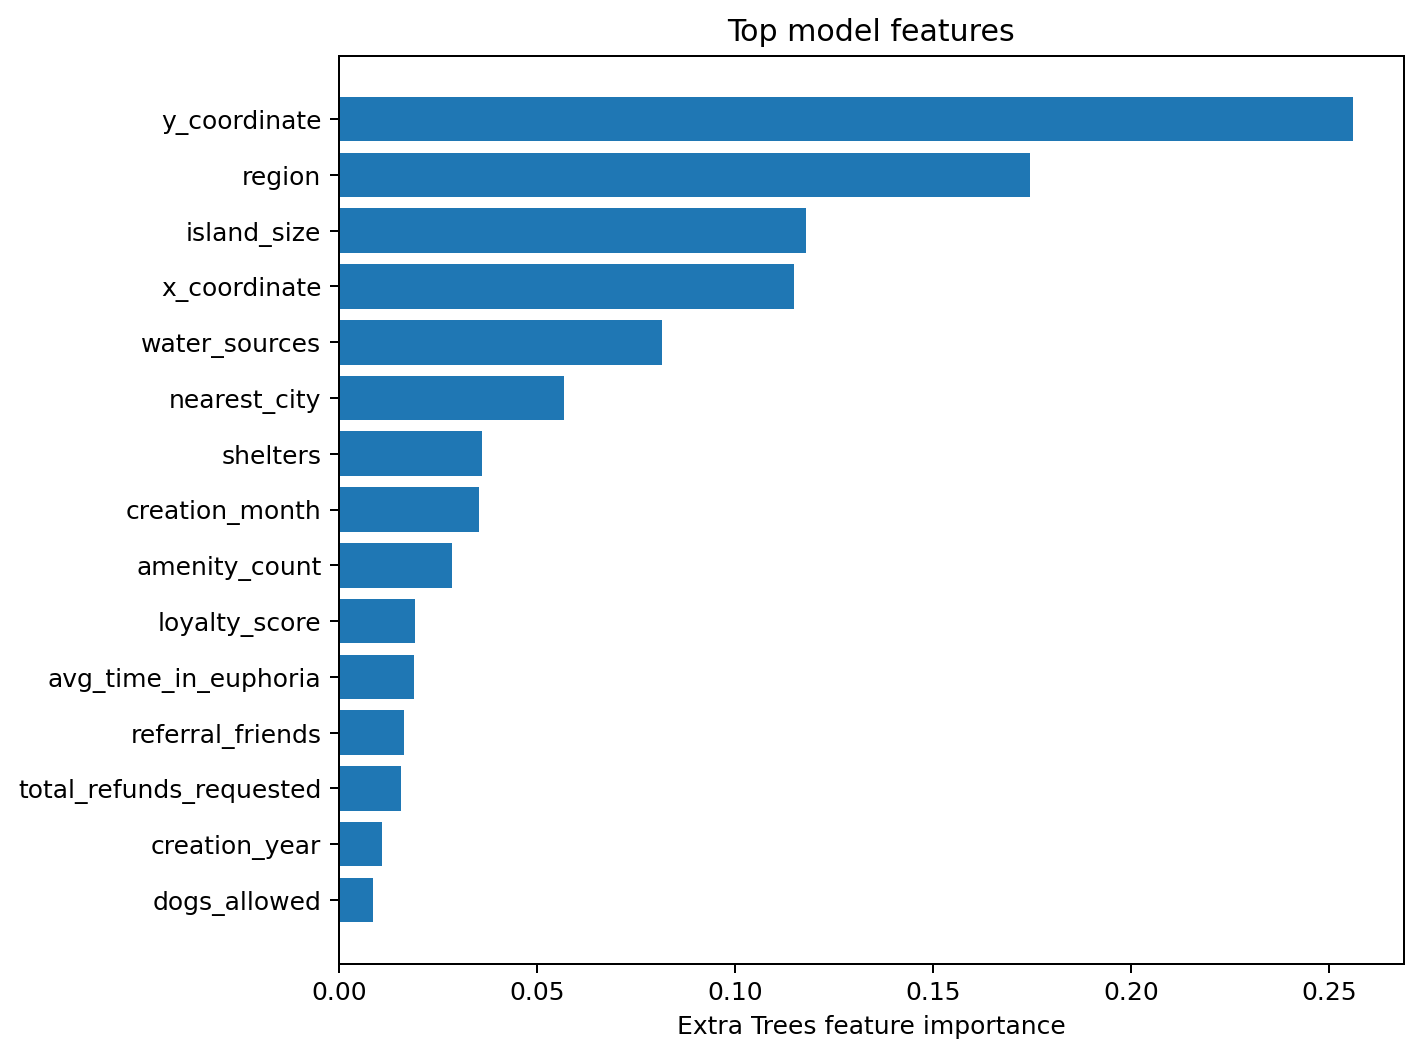

The file beside this chart, header and first rows:
feature, importance
y_coordinate, 0.256
region, 0.1744
island_size, 0.1178
x_coordinate, 0.1149
water_sources, 0.08167
nearest_city, 0.05678
shelters, 0.03606
creation_month, 0.03544
amenity_count, 0.02854
loyalty_score, 0.01911
avg_time_in_euphoria, 0.01896
referral_friends, 0.01634
total_refunds_requested, 0.01565
creation_year, 0.01088
dogs_allowed, 0.00856
cats_allowed, 0.008397
entry_fee, 0.0004578
